Run: headless pygame with SDL's dummy video driver; simulated clock (each Clock.tick advances the game by its frame time, no real sleeping); random seed 0; keys injected as events and as key.get_pressed() state; no mouse input.
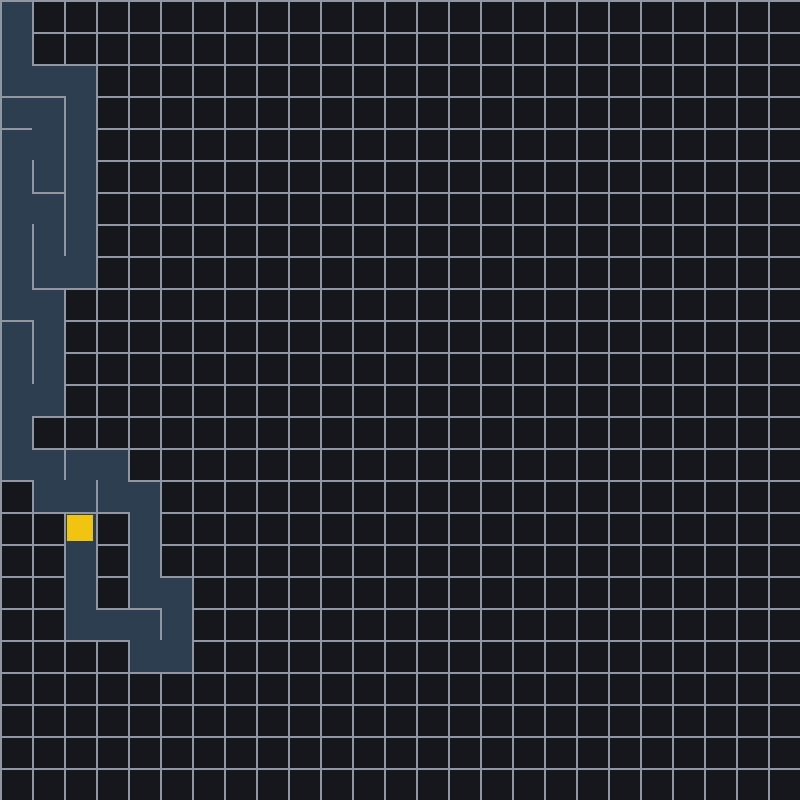
Frame 1 of 4 · flips 1–60 · no input
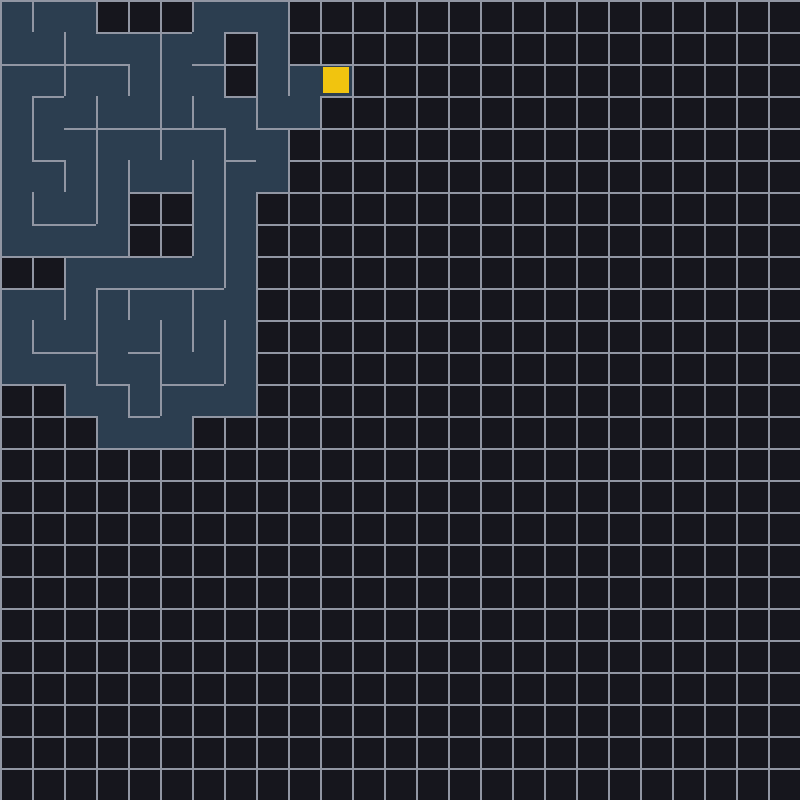
Frame 2 of 4 · flips 61–180 · tapped SPACE, RETURN · held RIGHT (→), D
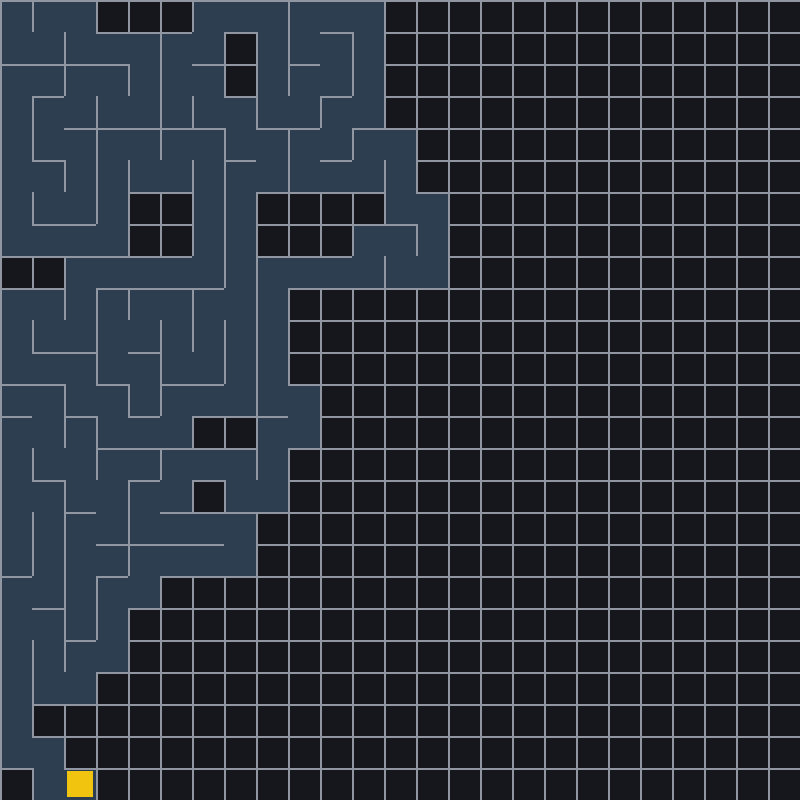
Frame 3 of 4 · flips 181–300 · held DOWN (↓), S
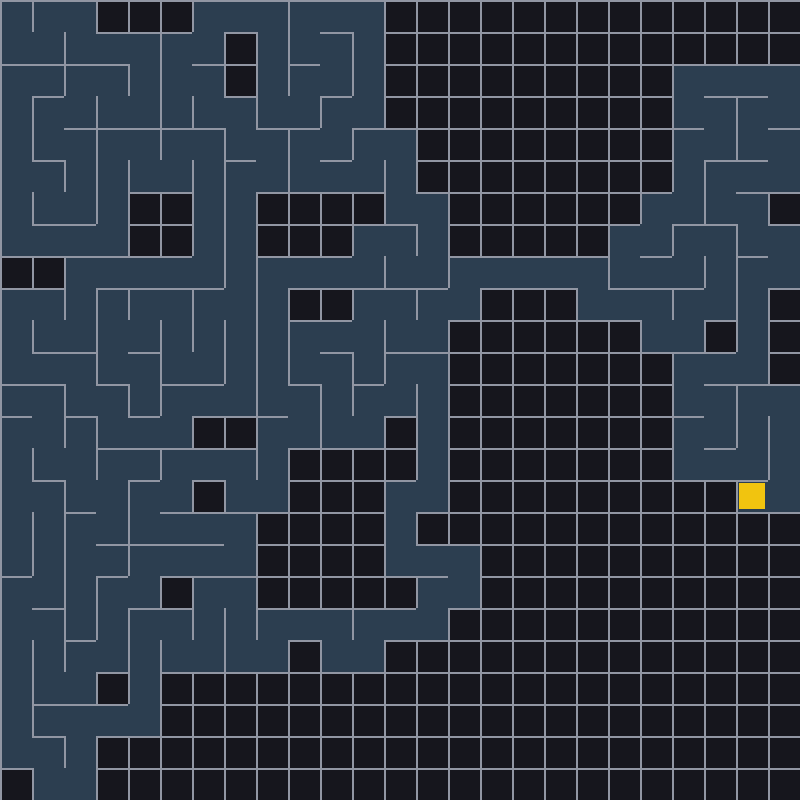
Frame 4 of 4 · flips 301–420 · held LEFT (←), A, UP (↑), W

The pygame program that drew these frames:

import pygame
import random

# Initialize Pygame
pygame.init()

# --- CONFIGURATION CONSTANTS ---
WIDTH, HEIGHT = 800, 800
FPS = 60
GRID_SIZE = 25  # Increased size for a better maze experience (25x25 grid)
CELL_SIZE = WIDTH // GRID_SIZE

# Colors
COLOR_BG = (22, 22, 29)         # Dark slate blue
COLOR_WALL = (145, 150, 163)     # Muted silver gray
COLOR_START = (39, 174, 96)      # Soft green
COLOR_GOAL = (192, 57, 43)       # Soft red
COLOR_PLAYER = (52, 152, 219)    # Bright blue
COLOR_VISITED = (44, 62, 80)     # Dark accent for carved rooms during generation
COLOR_CURRENT = (241, 196, 15)   # Gold marker for the generation head


# Item Colors
COLOR_CANDY = (241, 196, 15)    # Reward A: Candy
COLOR_POTION = (46, 204, 113)   # Reward B: Potion
COLOR_SPIDER = (155, 89, 182)   # Hazard A: Spider
COLOR_TRAP = (231, 76, 60)      # Hazard B: Trap

# Set up display
screen = pygame.display.set_mode((WIDTH, HEIGHT))
pygame.display.set_caption("The Candy Heist")
clock = pygame.time.Clock()

class Cell:
    def __init__(self, x, y):
        self.x = x
        self.y = y
        # Walls ordered: [Top, Right, Bottom, Left]
        self.walls = [True, True, True, True]
        self.visited = False
        self.item = None

    def draw(self, surface, is_generating=False):
        """Draws the background cell area and its walls."""
        x_pix = self.x * CELL_SIZE
        y_pix = self.y * CELL_SIZE

        # Draw backgrounds during the live generation phase
        if is_generating and self.visited:
            pygame.draw.rect(surface, COLOR_VISITED, (x_pix, y_pix, CELL_SIZE, CELL_SIZE))

        # Render walls as distinct lines
        if self.walls[0]: # Top
            pygame.draw.line(surface, COLOR_WALL, (x_pix, y_pix), (x_pix + CELL_SIZE, y_pix), 2)
        if self.walls[1]: # Right
            pygame.draw.line(surface, COLOR_WALL, (x_pix + CELL_SIZE, y_pix), (x_pix + CELL_SIZE, y_pix + CELL_SIZE), 2)
        if self.walls[2]: # Bottom
            pygame.draw.line(surface, COLOR_WALL, (x_pix + CELL_SIZE, y_pix + CELL_SIZE), (x_pix, y_pix + CELL_SIZE), 2)
        if self.walls[3]: # Left
            pygame.draw.line(surface, COLOR_WALL, (x_pix, y_pix + CELL_SIZE), (x_pix, y_pix), 2)


        if not is_generating and self.item:
                    cx = x_pix + (CELL_SIZE // 2)
                    cy = y_pix + (CELL_SIZE // 2)
                    if self.item == "candy":
                        pygame.draw.circle(surface, COLOR_CANDY, (cx, cy), CELL_SIZE // 5)
                    elif self.item == "potion":
                        pygame.draw.circle(surface, COLOR_POTION, (cx, cy), CELL_SIZE // 6)
                    elif self.item == "spider":
                        pygame.draw.circle(surface, COLOR_SPIDER, (cx, cy), CELL_SIZE // 4)
                    elif self.item == "trap":
                        pygame.draw.rect(surface, COLOR_TRAP, (cx - 5, cy - 5, 10, 10))


class Player:
    def __init__(self):
        self.x = 0
        self.y = 0
        self.score = 0
        self.stun_timer = 0
        self.slow_timer = 0
        self.speed_boost_timer = 0
        self.move_delay = 0

    def update(self):
            if self.stun_timer > 0:
                self.stun_timer -= 1
            if self.slow_timer > 0:
                self.slow_timer -= 1
            if self.speed_boost_timer > 0:
                self.speed_boost_timer -= 1
            if self.move_delay > 0:
                self.move_delay -= 1

    def move(self, keys, grid):
            if self.stun_timer > 0 or self.move_delay > 0:
                return
    
            dx, dy = 0, 0
            if keys[pygame.K_w] or keys[pygame.K_UP]:
                dy = -1
            elif keys[pygame.K_s] or keys[pygame.K_DOWN]:
                dy = 1
            elif keys[pygame.K_a] or keys[pygame.K_LEFT]:
                dx = -1
            elif keys[pygame.K_d] or keys[pygame.K_RIGHT]:
                dx = 1
    
            if dx != 0 or dy != 0:
                current_cell = grid[self.y][self.x]
                moved = False
                if dx == 1 and not current_cell.walls[1]:
                    self.x += 1
                    moved = True
                elif dx == -1 and not current_cell.walls[3]:
                    self.x -= 1
                    moved = True
                elif dy == 1 and not current_cell.walls[2]:
                    self.y += 1
                    moved = True
                elif dy == -1 and not current_cell.walls[0]:
                    self.y -= 1
                    moved = True
    
                if moved:
                    # Adjust movement cooldown frames based on status effects
                    if self.speed_boost_timer > 0:
                        self.move_delay = 5   # Very fast
                    elif self.slow_timer > 0:
                        self.move_delay = 22  # Slow
                    else:
                        self.move_delay = 10  # Normal speed
    
                    # Check item collection
                    new_cell = grid[self.y][self.x]
                    if new_cell.item == "candy":
                        self.score += 1
                        new_cell.item = None
                    elif new_cell.item == "potion":
                        self.speed_boost_timer = 300  # 5 seconds boost
                        new_cell.item = None
                    elif new_cell.item == "spider":
                        self.stun_timer = 120  # 2 seconds stun
                        new_cell.item = None
                    elif new_cell.item == "trap":
                        self.slow_timer = 240  # 4 seconds slow
                        new_cell.item = None

    def draw(self, surface):
        """Draws the player node in the middle of their current tracking cell."""
        center_x = (self.x * CELL_SIZE) + (CELL_SIZE // 2)
        center_y = (self.y * CELL_SIZE) + (CELL_SIZE // 2)
        radius = CELL_SIZE // 3
        pygame.draw.circle(surface, COLOR_PLAYER, (center_x, center_y), radius)


def get_neighbors(cell, grid):
    """Gathers all unvisited neighbors adjacent to the cell."""
    neighbors = []
    directions = [(0, -1), (1, 0), (0, 1), (-1, 0)] # Top, Right, Bottom, Left
    
    for dx, dy in directions:
        nx, ny = cell.x + dx, cell.y + dy
        if 0 <= nx < GRID_SIZE and 0 <= ny < GRID_SIZE:
            neighbor = grid[ny][nx]
            if not neighbor.visited:
                neighbors.append(neighbor)
    return neighbors


def remove_walls(current, next_cell):
    """Safely tears down the matching wall variables between two neighboring cells."""
    dx = current.x - next_cell.x
    dy = current.y - next_cell.y

    if dx == -1: # Next is right
        current.walls[1] = False
        next_cell.walls[3] = False
    elif dx == 1: # Next is left
        current.walls[3] = False
        next_cell.walls[1] = False
        
    if dy == -1: # Next is down
        current.walls[2] = False
        next_cell.walls[0] = False
    elif dy == 1: # Next is up
        current.walls[0] = False
        next_cell.walls[2] = False

def braid_maze(grid):
    for y in range(GRID_SIZE):
        for x in range(GRID_SIZE):
            cell = grid[y][x]
            if random.random() < 0.25:
                if x < GRID_SIZE - 1 and cell.walls[1]:
                    cell.walls[1] = False
                    grid[y][x + 1].walls[3] = False
                elif y < GRID_SIZE - 1 and cell.walls[2]:
                    cell.walls[2] = False
                    grid[y + 1][x].walls[0] = False

def spawn_items(grid):
    for y in range(GRID_SIZE):
        for x in range(GRID_SIZE):
            if (x == 0 and y == 0) or (x == GRID_SIZE - 1 and y == GRID_SIZE - 1):
                continue
            rand = random.random()
            if rand < 0.15:
                grid[y][x].item = "candy"      # Reward A
            elif rand < 0.20:
                grid[y][x].item = "potion"     # Reward B
            elif rand < 0.25:
                grid[y][x].item = "spider"     # Hazard A
            elif rand < 0.30:
                grid[y][x].item = "trap"       # Hazard B

def reset_generation_state():
    """Initializes a new grid template, structural generation trackers, and stack chains."""
    grid = [[Cell(x, y) for x in range(GRID_SIZE)] for y in range(GRID_SIZE)]
    stack = []
    current = grid[0][0]
    current.visited = True
    generating = True
    return grid, stack, current, generating


def main():
    grid, stack, current, generating = reset_generation_state()
    player = Player()
    running = True

    while running:
        screen.fill(COLOR_BG)

        # --- EVENT MANAGER SYSTEM ---
        for event in pygame.event.get():
            if event.type == pygame.QUIT:
                running = False
            elif event.type == pygame.KEYDOWN:
                            if event.key == pygame.K_SPACE:
                                grid, stack, current, generating = reset_generation_state()
                                player.x, player.y = 0, 0
                                player.score = 0
                                player.stun_timer = 0
                                player.slow_timer = 0
                                player.speed_boost_timer = 0
                                player.move_delay = 0
                
        if generating:
                    neighbors = get_neighbors(current, grid)
                    if neighbors:
                        next_cell = random.choice(neighbors)
                        stack.append(current)
                        remove_walls(current, next_cell)
                        next_cell.visited = True
                        current = next_cell
                    elif stack:
                        current = stack.pop()
                    else:
                        braid_maze(grid)
                        spawn_items(grid)
                        generating = False
        else:
            player.update()
            keys = pygame.key.get_pressed()
            player.move(keys, grid)

        # --- DRAWING SYSTEM ---
        # 1. Base Grid Layer
        for row in grid:
            for cell in row:
                cell.draw(screen, is_generating=generating)

        # 2. Draw Start and End Markers (When generation finishes)
        if not generating:
            pygame.draw.rect(screen, COLOR_START, (2, 2, CELL_SIZE - 2, CELL_SIZE - 2))
            pygame.draw.rect(screen, COLOR_GOAL, ((GRID_SIZE - 1) * CELL_SIZE + 2, (GRID_SIZE - 1) * CELL_SIZE + 2, CELL_SIZE - 2, CELL_SIZE - 2))
            # Draw the playable element overlay
            player.draw(screen)
        else:
            # Draw visual tracking box over the current algorithm generation head
            pygame.draw.rect(screen, COLOR_CURRENT, (current.x * CELL_SIZE + 3, current.y * CELL_SIZE + 3, CELL_SIZE - 6, CELL_SIZE - 6))

        pygame.display.flip()
        
        # Speed multiplier setup: run faster during generation to reduce wait time
        clock.tick(120 if generating else FPS)

    pygame.quit()

if __name__ == "__main__":
    main()
